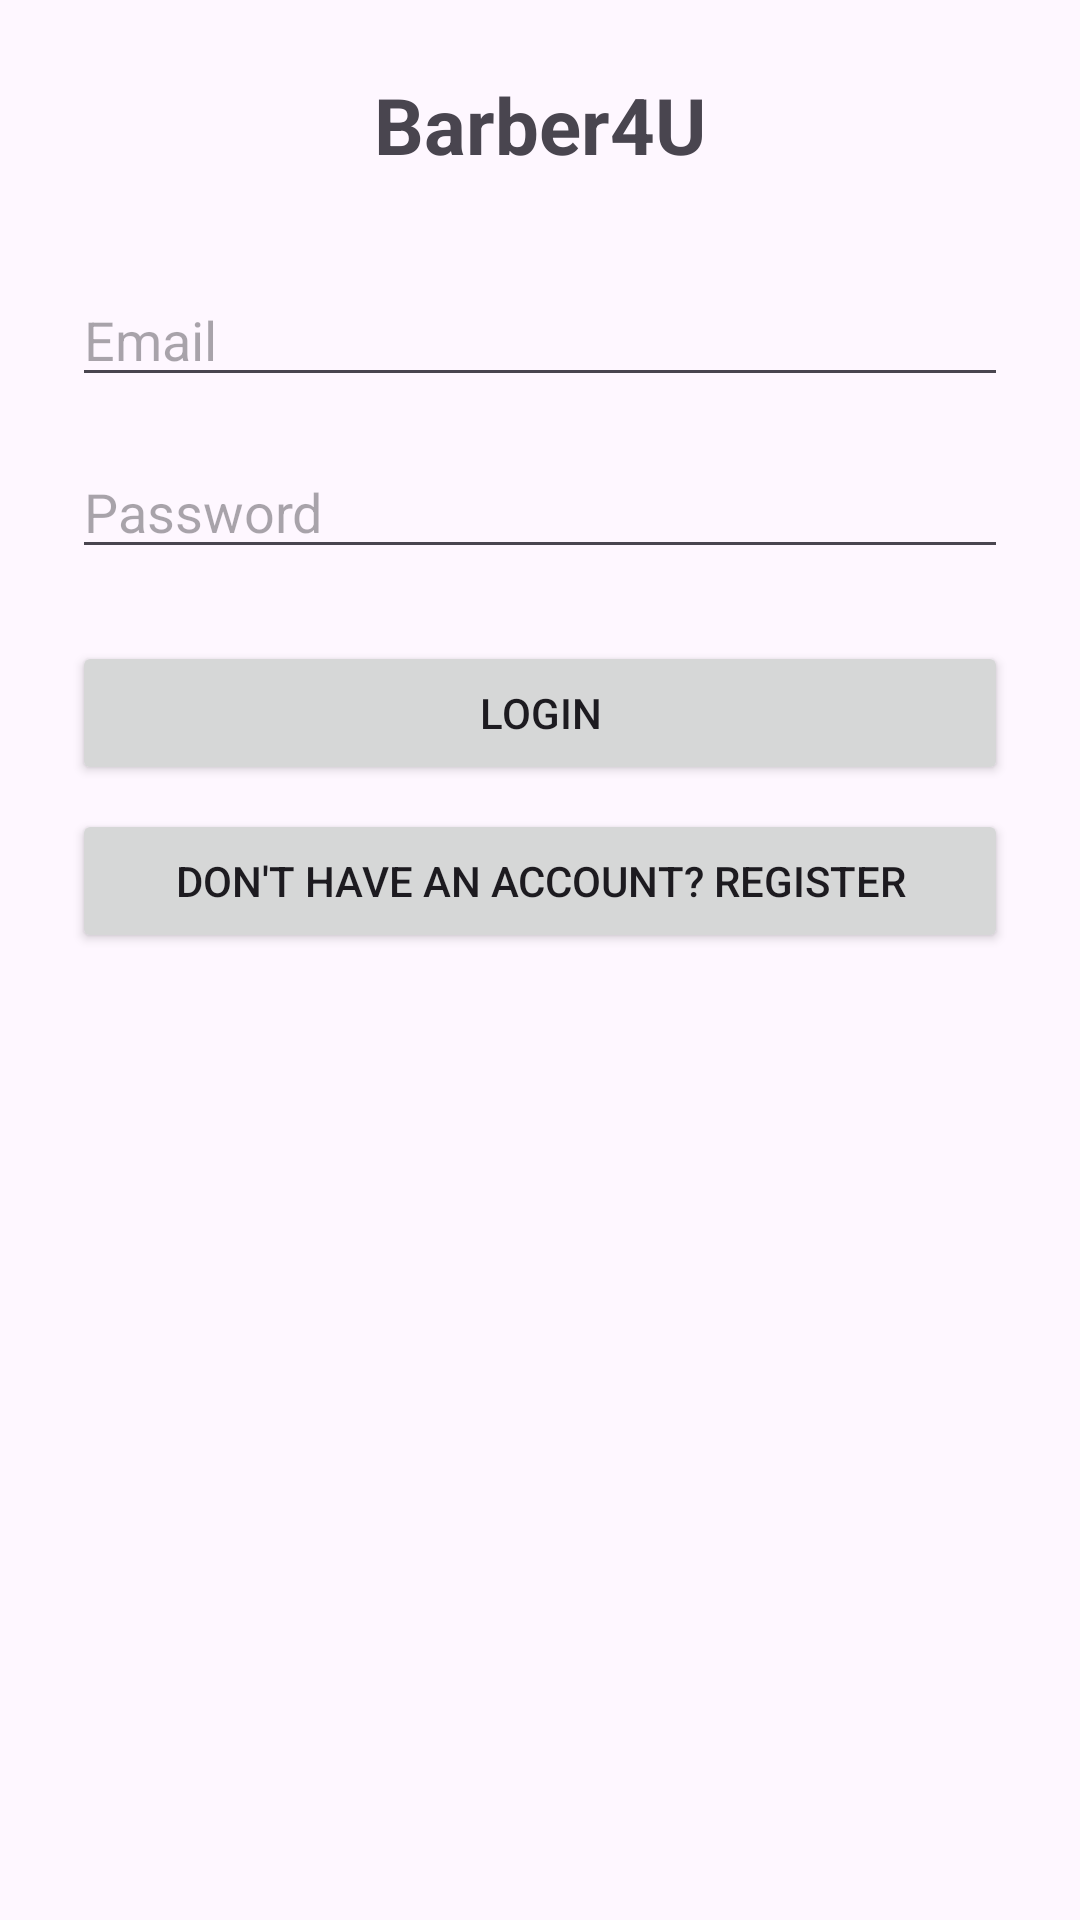

Produce the Android XML layout that renders to this screen, including the resource entries it uses.
<!-- AndroidManifest.xml: application theme Theme.Barber4U -->
<!-- res/layout/activity_login.xml -->
<?xml version="1.0" encoding="utf-8"?>
<ScrollView xmlns:android="http://schemas.android.com/apk/res/android"
    xmlns:app="http://schemas.android.com/apk/res-auto"
    android:layout_width="match_parent"
    android:layout_height="match_parent"
    android:padding="24dp">

    <androidx.constraintlayout.widget.ConstraintLayout
        android:layout_width="match_parent"
        android:layout_height="wrap_content">

        
        <TextView
            android:id="@+id/tvLoginTitle"
            android:layout_width="wrap_content"
            android:layout_height="wrap_content"
            android:text="Barber4U"
            android:textSize="26sp"
            android:textStyle="bold"
            app:layout_constraintTop_toTopOf="parent"
            app:layout_constraintStart_toStartOf="parent"
            app:layout_constraintEnd_toEndOf="parent" />

        
        <EditText
            android:id="@+id/etLoginEmail"
            android:layout_width="0dp"
            android:layout_height="wrap_content"
            android:hint="Email"
            android:inputType="textEmailAddress"
            android:layout_marginTop="32dp"
            app:layout_constraintTop_toBottomOf="@id/tvLoginTitle"
            app:layout_constraintStart_toStartOf="parent"
            app:layout_constraintEnd_toEndOf="parent" />

        
        <EditText
            android:id="@+id/etLoginPassword"
            android:layout_width="0dp"
            android:layout_height="wrap_content"
            android:hint="Password"
            android:inputType="textPassword"
            android:layout_marginTop="16dp"
            app:layout_constraintTop_toBottomOf="@id/etLoginEmail"
            app:layout_constraintStart_toStartOf="parent"
            app:layout_constraintEnd_toEndOf="parent" />

        
        <ProgressBar
            android:id="@+id/progressBarLogin"
            android:layout_width="wrap_content"
            android:layout_height="wrap_content"
            android:layout_marginTop="16dp"
            android:visibility="gone"
            app:layout_constraintTop_toBottomOf="@id/etLoginPassword"
            app:layout_constraintStart_toStartOf="parent"
            app:layout_constraintEnd_toEndOf="parent" />

        
        <Button
            android:id="@+id/btnLogin"
            android:layout_width="0dp"
            android:layout_height="wrap_content"
            android:text="Login"
            android:layout_marginTop="24dp"
            app:layout_constraintTop_toBottomOf="@id/progressBarLogin"
            app:layout_constraintStart_toStartOf="parent"
            app:layout_constraintEnd_toEndOf="parent" />

        
        <Button
            android:id="@+id/btnGoToRegister"
            android:layout_width="0dp"
            android:layout_height="wrap_content"
            android:text="Don't have an account? Register"
            android:layout_marginTop="8dp"
            app:layout_constraintTop_toBottomOf="@id/btnLogin"
            app:layout_constraintStart_toStartOf="parent"
            app:layout_constraintEnd_toEndOf="parent" />

    </androidx.constraintlayout.widget.ConstraintLayout>

</ScrollView>
<!-- resources referenced by this layout -->
<resources>
  <style name="Theme.Barber4U" parent="Base.Theme.Barber4U" />
  <style name="Base.Theme.Barber4U" parent="Theme.Material3.DayNight.NoActionBar">
          
          
      </style>
</resources>
